Dataset: dataset-custom (GitHub, amolvyas-6/DL-EL). Classes: normal road, potholes.

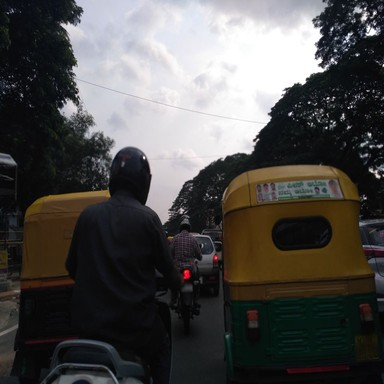
Label: normal road

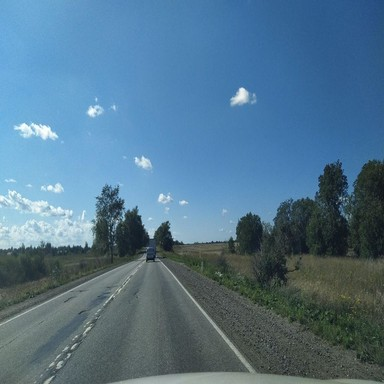
Label: normal road

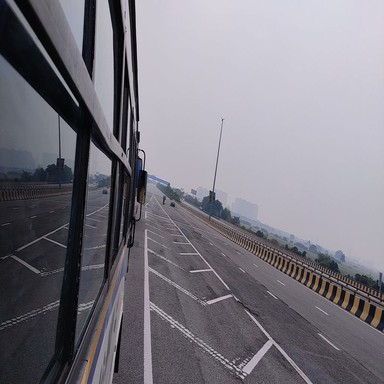
Label: normal road

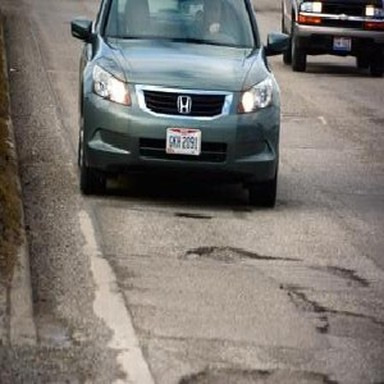
Label: potholes

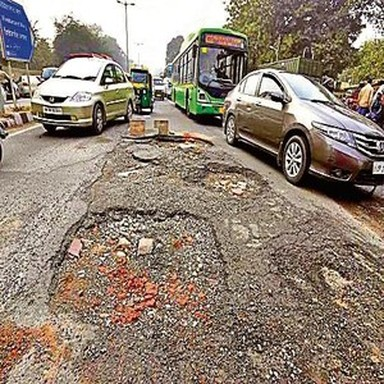
Label: potholes

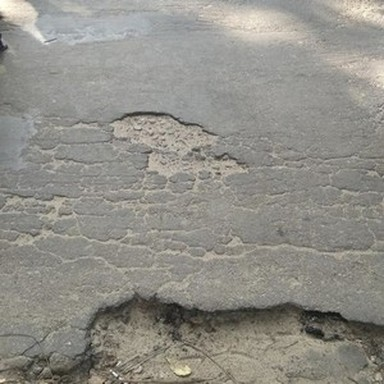
Label: potholes
